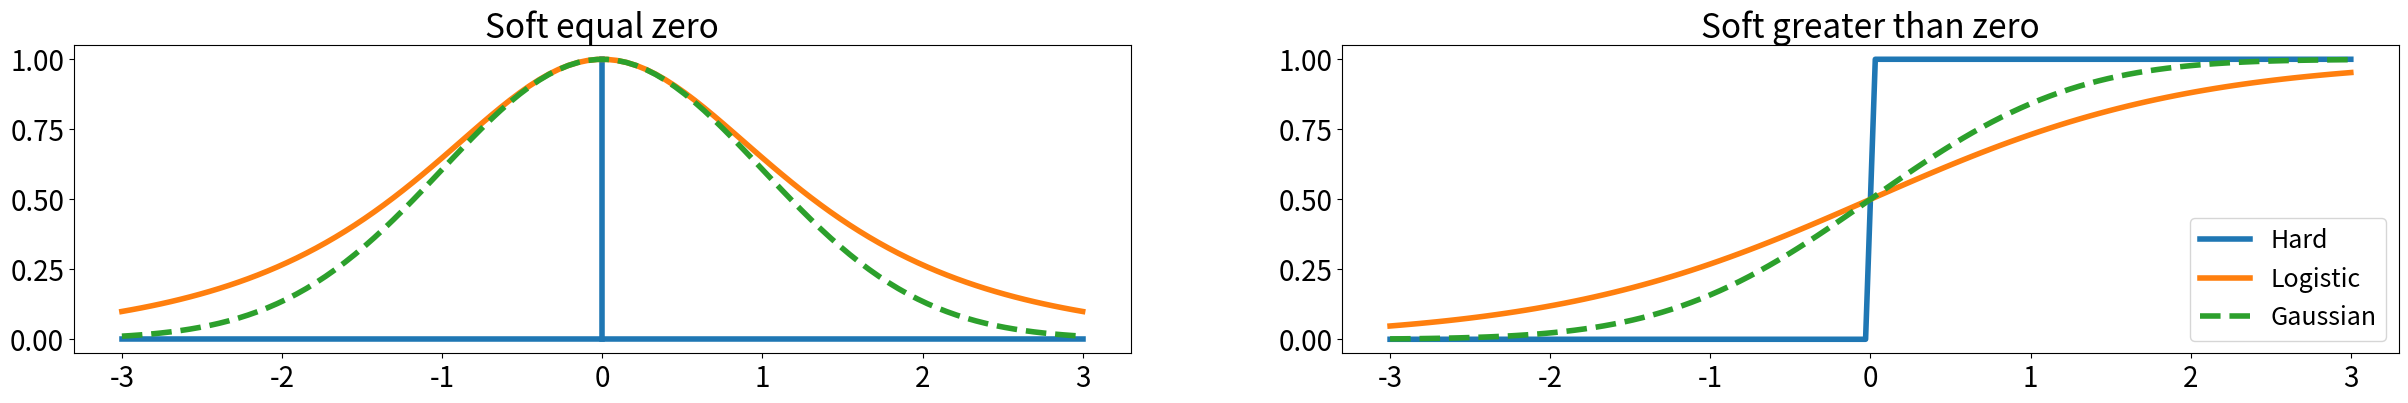

Python code for this plot:
# Copyright 2024 Google LLC
#
# Licensed under the Apache License, Version 2.0 (the "License");
# you may not use this file except in compliance with the License.
# You may obtain a copy of the License at
#
#     https://www.apache.org/licenses/LICENSE-2.0
#
# Unless required by applicable law or agreed to in writing, software
# distributed under the License is distributed on an "AS IS" BASIS,
# WITHOUT WARRANTIES OR CONDITIONS OF ANY KIND, either express or implied.
# See the License for the specific language governing permissions and
# limitations under the License.

import numpy as np
from matplotlib import pyplot as plt
from scipy.special import erf


def heaviside(x):
    return np.where(x > 0, 1, 0)


def logistic(x):
    return 1/(1 + np.exp(-x))


def gaussian_cdf(t, sigma=1.0):
  return 0.5 * (1 + erf(t / (np.sqrt(2) * sigma)))


def gaussian_kernel(t, sigma=1.0):
  return np.exp(-0.5 * (t/sigma)**2) / (np.sqrt(2 * np.pi) * sigma)


def gaussian_eq(t):
  return gaussian_kernel(t) / gaussian_kernel(0)


def logistic_kernel(t):
  return np.exp(t) / ((1 + np.exp(t) ** 2))


def logistic_eq(t):
  return logistic_kernel(t) / logistic_kernel(0)


xs = np.linspace(-3, 3, 100)

plt.rcParams.update(
    {'lines.linewidth': 4,
    'legend.fontsize': 18,
    'xtick.labelsize': 20,
    'ytick.labelsize': 20,
    'axes.titlesize': 24,
    })

fig, axs = plt.subplots(1, 2, figsize=(30, 4))

axs[0].plot([0, 0], [0, 1], c="C0", label="Hard")
axs[0].plot([-3, 3], [0, 0], c="C0")

for c, func, name, ls in zip(
  ["C1", "C2"],
  [logistic_eq, gaussian_eq],
  ['Logistic', 'Gaussian'],
  [None, "--"]):
    axs[0].plot(xs, func(xs), label=name, c=c, ls=ls)

axs[0].set_title('Soft equal zero')

for func, name, ls in zip([heaviside, logistic, gaussian_cdf],
                          ['Hard', 'Logistic', 'Gaussian'],
                          [None, None, "--"]):
    axs[1].plot(xs, func(xs), label=name, ls=ls)

axs[1].set_title('Soft greater than zero')
axs[1].legend(loc="lower right")

#plt.subplots_adjust()
plt.show()
